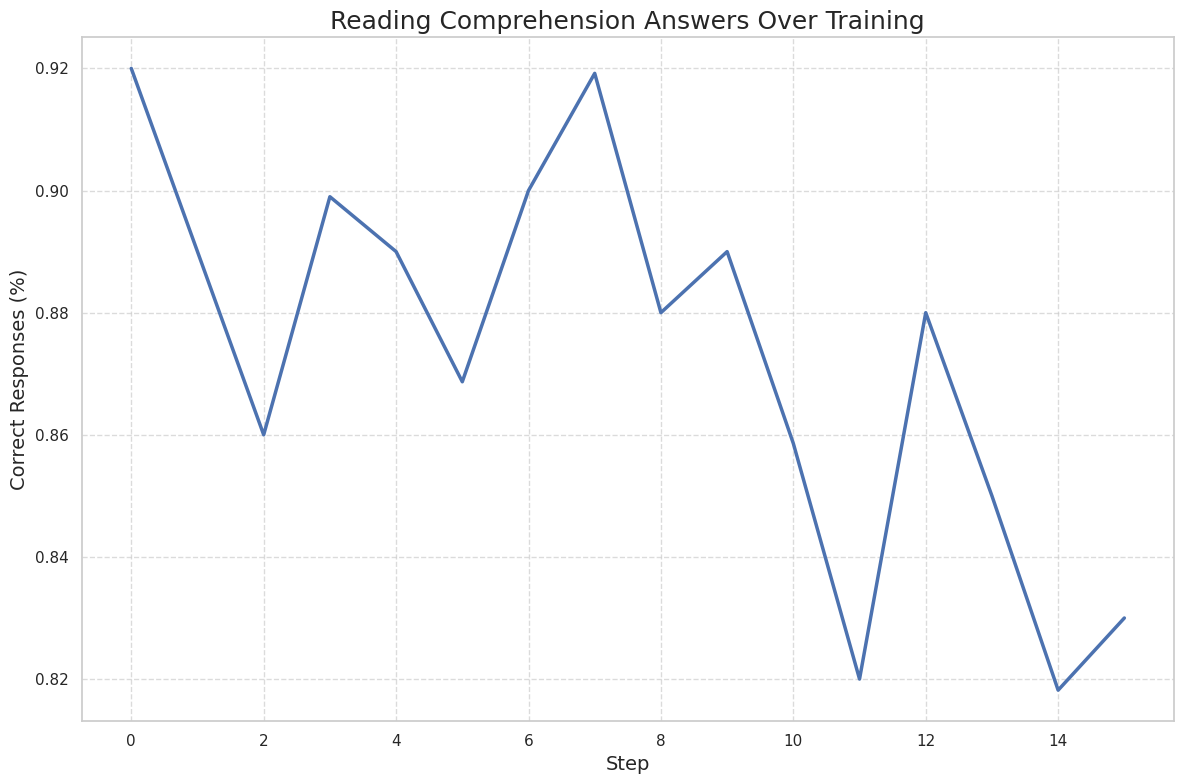

The matplotlib source for this figure: (Note: this script raises an exception after producing the figure.)
reading_comprehension = [0.92, 0.89, 0.86, 0.898989898989899, 0.89, 0.8686868686868687, 0.9, 0.9191919191919192, 0.88, 0.89, 0.8585858585858586, 0.82, 0.88, 0.85, 0.8181818181818182, 0.83]

import matplotlib.pyplot as plt
import seaborn as sns

sns.set(style="whitegrid")
plt.figure(figsize=(12, 8))

plt.plot(range(len(reading_comprehension)), reading_comprehension, label="Reading Comprehension", linewidth=2.5)

# Customize the plot
plt.title('Reading Comprehension Answers Over Training', fontsize=18)
plt.xlabel('Step', fontsize=14)
plt.ylabel('Correct Responses (%)', fontsize=14)
plt.grid(True, linestyle='--', alpha=0.7)
plt.tight_layout()

# Save the figure
plt.savefig('images/reading_comprehension.png', dpi=300, bbox_inches='tight')
plt.show()
